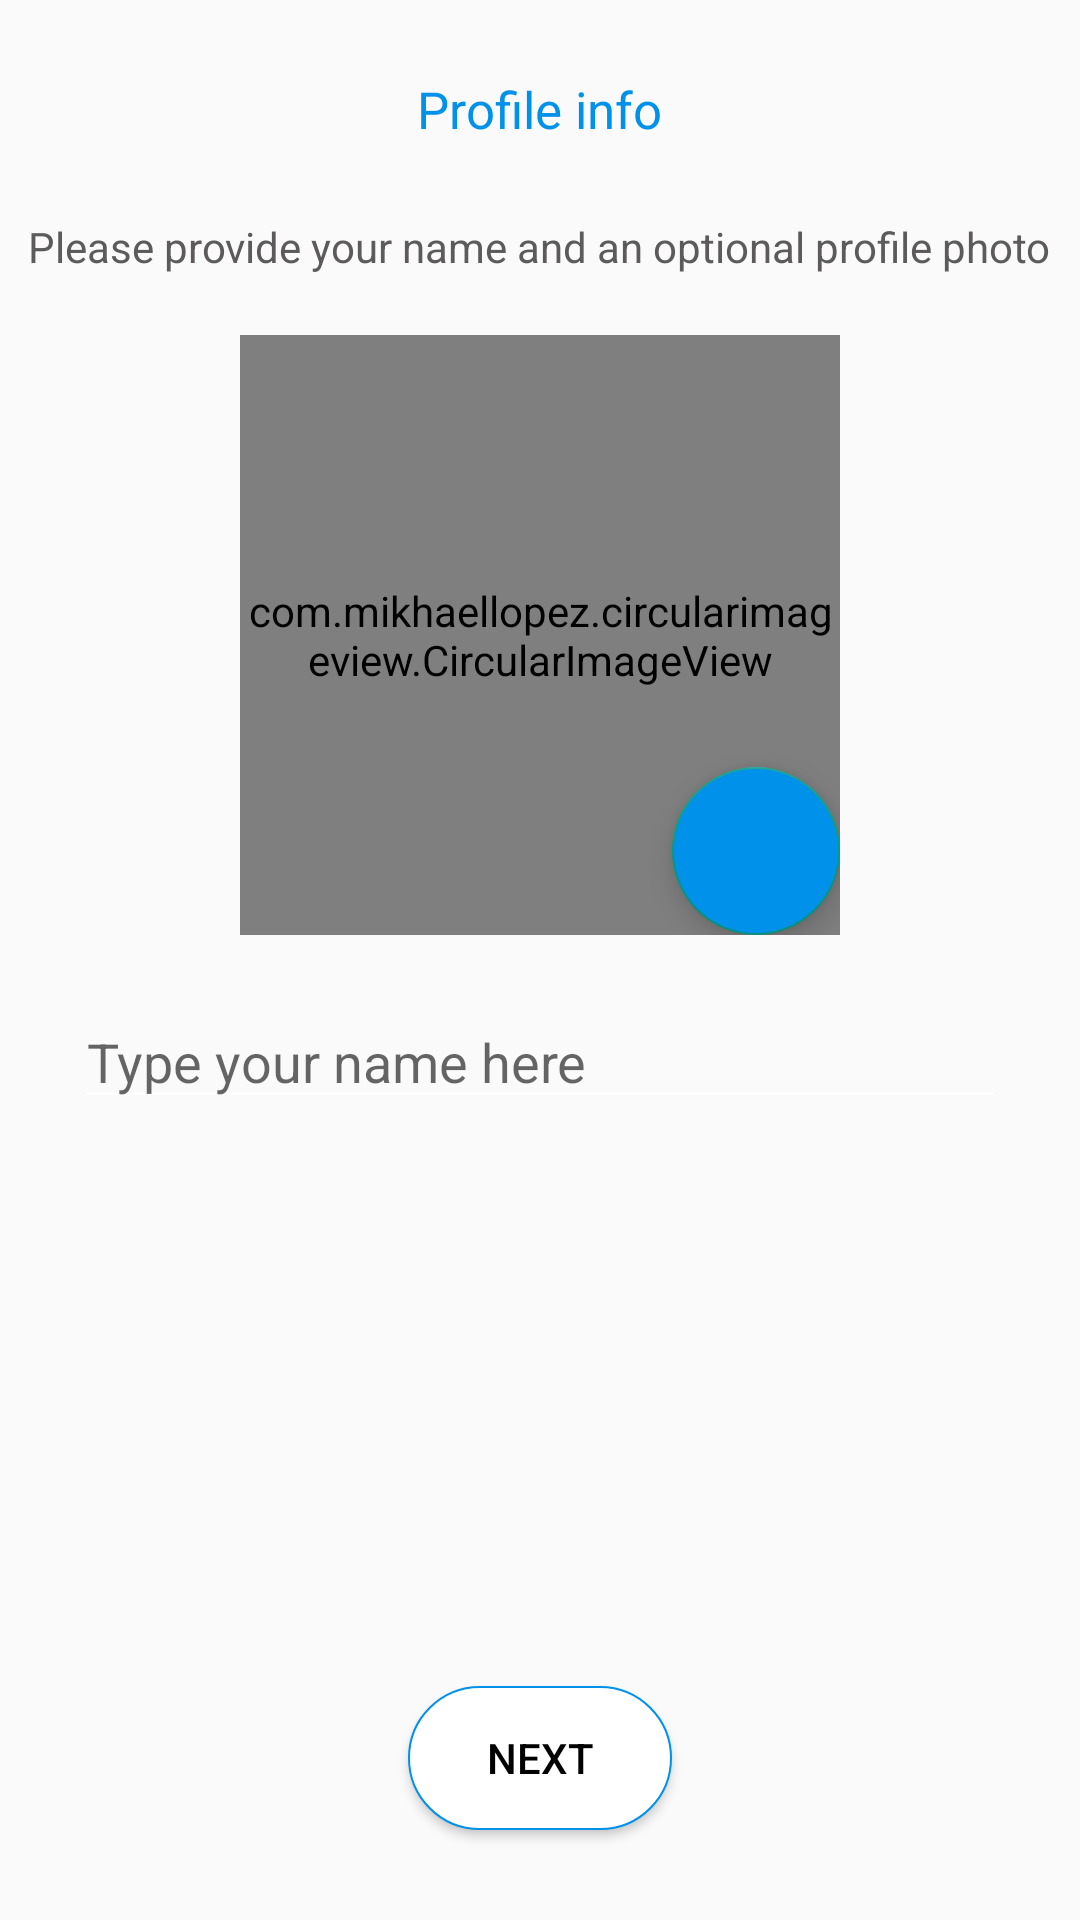

Android layout source for this screen:
<!-- AndroidManifest.xml: application theme AppTheme -->
<!-- res/layout/activity_set_user_info.xml -->
<?xml version="1.0" encoding="utf-8"?>
<layout>


<RelativeLayout
    xmlns:android="http://schemas.android.com/apk/res/android"
    xmlns:app="http://schemas.android.com/apk/res-auto"
    xmlns:tools="http://schemas.android.com/tools"
    android:layout_width="match_parent"
    android:layout_height="match_parent"
    tools:context="developermk.chatapp.view.activities.auth.SetUserInfoActivity">

    <LinearLayout
        android:layout_width="match_parent"
        android:layout_height="wrap_content"
        android:orientation="vertical">

        <TextView
            android:layout_width="wrap_content"
            android:layout_height="wrap_content"
            android:text="Profile info"
            android:textSize="17sp"
            android:textColor="@color/colorPrimary"
            android:layout_gravity="center_horizontal"
            android:layout_marginTop="25dp"
            />

        <TextView
            android:layout_width="wrap_content"
            android:layout_height="wrap_content"
            android:text="Please provide your name and an optional profile photo"
            android:textSize="14sp"
            android:textColor="#5C5A5A"
            android:layout_gravity="center_horizontal"
            android:layout_marginTop="25dp"
            />
        <RelativeLayout
            android:layout_width="wrap_content"
            android:layout_height="wrap_content"
            android:layout_margin="20dp"
            android:layout_gravity="center_horizontal">
            <com.mikhaellopez.circularimageview.CircularImageView
                android:id="@+id/image_profile"
                android:transitionName="image"
                android:layout_width="200dp"
                android:layout_height="200dp"
                android:scaleType="centerCrop"
                app:civ_border_width="1dp"
                app:civ_border="true"
                app:civ_border_color="#0091EA"
                android:src="@drawable/icon_male"/>

            <com.google.android.material.floatingactionbutton.FloatingActionButton
                android:id="@+id/fab_camera"
                android:layout_width="wrap_content"
                android:layout_height="wrap_content"
                android:scaleType="centerInside"
                android:elevation="1dp"
                android:backgroundTint="#0091EA"
                android:src="@drawable/ic_photo_camera_black_24dp"
                android:layout_alignBottom="@id/image_profile"
                android:layout_alignEnd="@id/image_profile"
                android:tint="@android:color/white"/>
        </RelativeLayout>

     

        <EditText
            android:textColorHighlight="#000000"
            android:id="@+id/ed_name"
            android:layout_width="match_parent"
            android:layout_height="wrap_content"
            android:layout_marginStart="25dp"
            android:layout_marginEnd="25dp"
            android:maxLines="1"
            android:outlineSpotShadowColor="@color/offline"
            android:hint="Type your name here"/>

    </LinearLayout>

    <Button
        android:id="@+id/btn_next"
        android:layout_width="wrap_content"
        android:layout_height="wrap_content"
        android:text="next"
        android:layout_alignParentBottom="true"
        android:layout_centerHorizontal="true"
        android:layout_marginBottom="30dp"
        android:background="@drawable/ripple_effect"
        android:textColor="#000000"/>


</RelativeLayout>

</layout>
<!-- resources referenced by this layout -->
<resources>
  <color name="colorPrimary">#0091EA</color>
  <color name="offline">#D50000</color>
  <!-- drawable ripple_effect (drawable) -->
  <?xml version="1.0" encoding="utf-8"?>
  <ripple xmlns:android="http://schemas.android.com/apk/res/android"
      android:color="@android:color/transparent">
  
      <item
          android:id="@+id/default_click"
          android:drawable="@drawable/bg_btn_splash2"/>
  
  
  
  </ripple>
  <style name="AppTheme" parent="Theme.AppCompat.Light.NoActionBar">
          
          <item name="colorPrimary">@color/colorPrimary</item>
          <item name="colorPrimaryDark">@color/colorPrimaryDark</item>
          <item name="colorAccent">@color/colorAccent</item>
          <item name="android:textColorSecondary">@color/white</item>
      </style>
  <!-- drawable bg_btn_splash2 (drawable-hdpi) -->
  <?xml version="1.0" encoding="utf-8"?>
  <shape xmlns:android="http://schemas.android.com/apk/res/android"
      android:shape="rectangle">
      <corners
          android:radius="30dp"/>
  
  
      <gradient
          android:angle="45"
          android:startColor="#ffffff"
          android:useLevel="true"
  
          android:endColor="#ffffff"
          android:type="linear"
  
          />
  
      <stroke
          android:width="0.5dp"
          android:color="#0091EA"/>
  
  </shape>
  <color name="colorPrimaryDark">#155E18</color>
  <color name="colorAccent">#049A8B</color>
  <color name="white">#FFFFFF</color>
</resources>
